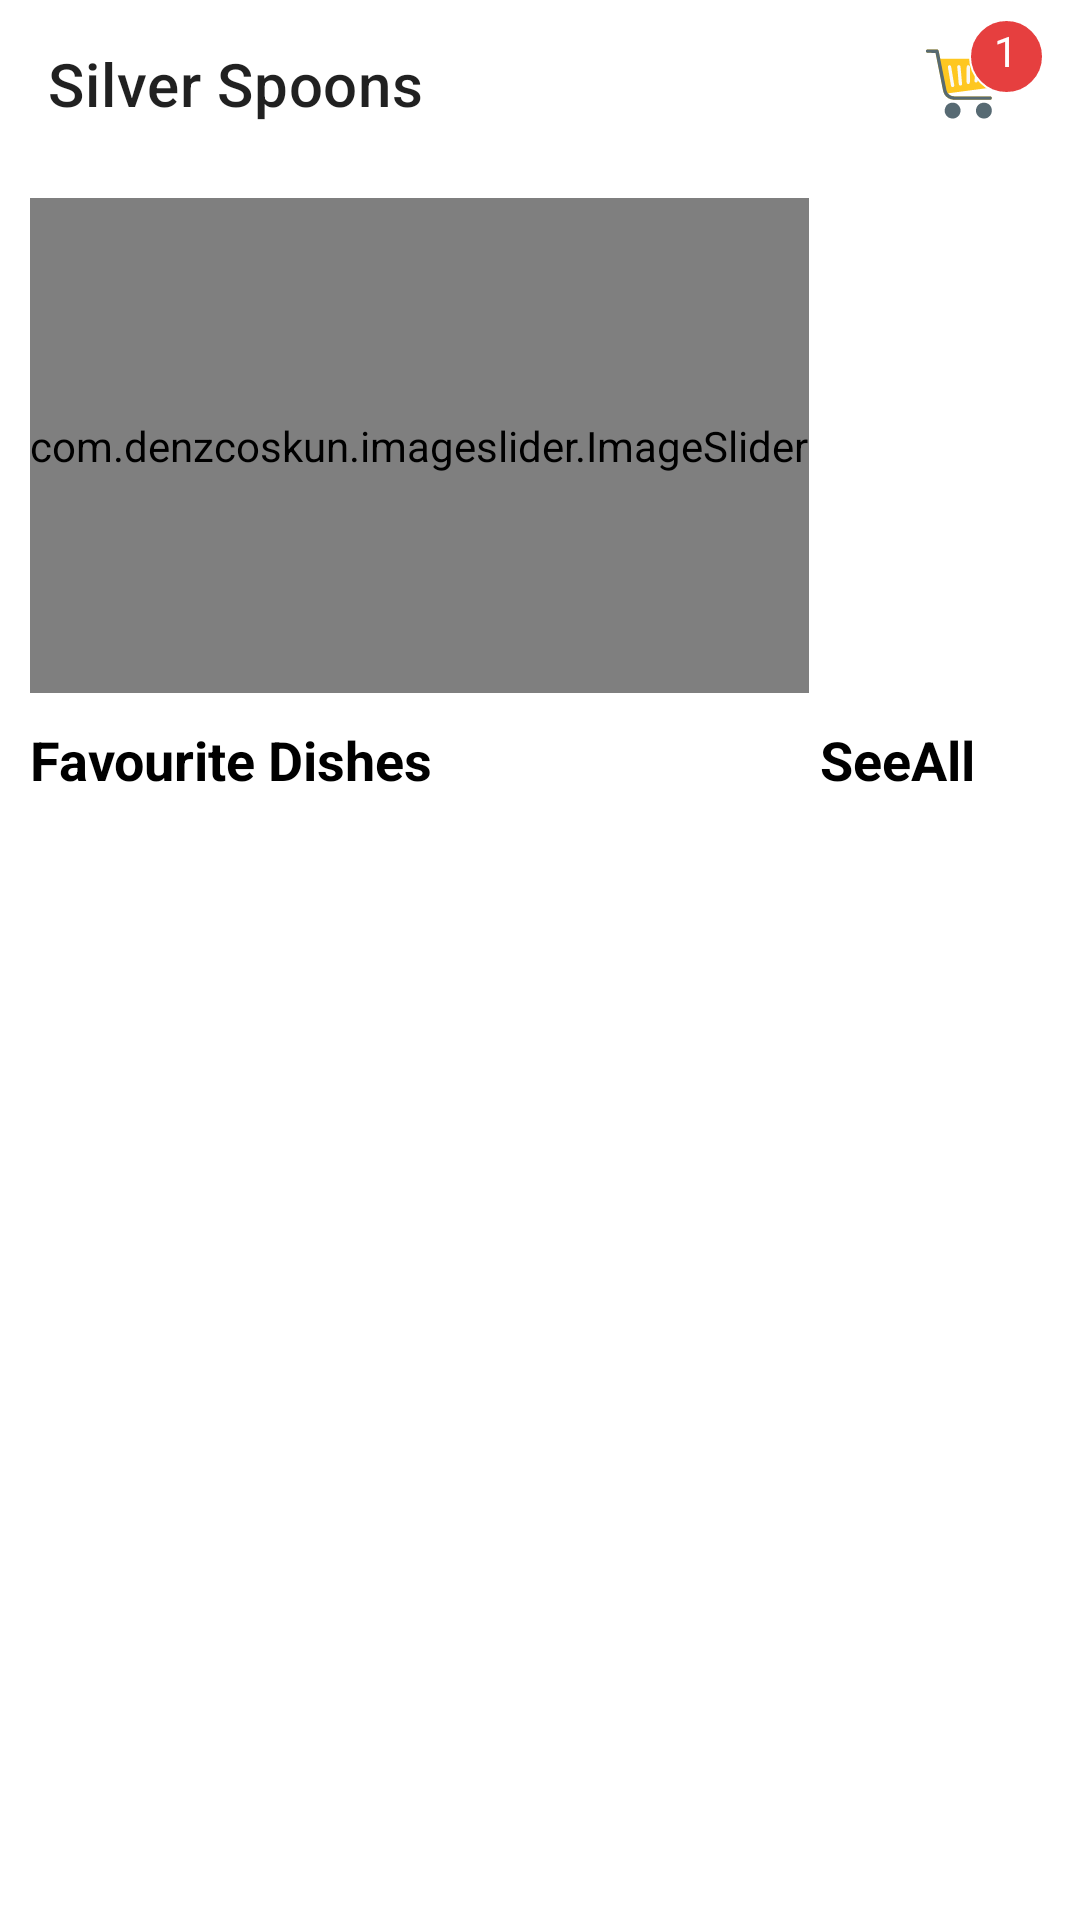

Here is an Android app screen rendered from its layout file. Give the layout XML and the strings, colors and styles it references.
<!-- AndroidManifest.xml: application theme Theme.ResturentsilverSpoons -->
<!-- res/layout/fragment_home.xml -->
<?xml version="1.0" encoding="utf-8"?>
<LinearLayout xmlns:android="http://schemas.android.com/apk/res/android"
    xmlns:tools="http://schemas.android.com/tools"
    android:layout_width="match_parent"
    android:layout_height="match_parent"
    xmlns:app="http://schemas.android.com/apk/res-auto"
    android:orientation="vertical"
    android:background="@color/white"
    tools:context=".fragment.HomeFragment">

































    <androidx.appcompat.widget.Toolbar
        android:layout_width="match_parent"
        android:background="@color/white"
        android:layout_height="wrap_content"
        app:title="Silver Spoons"
        android:id="@+id/toolbar"
        app:menu="@menu/menu_carts">

    </androidx.appcompat.widget.Toolbar>


    
    <com.denzcoskun.imageslider.ImageSlider
        android:id="@+id/image_slider"
        android:layout_width="wrap_content"
        android:layout_height="165dp"
        android:layout_marginHorizontal="10dp"
        android:layout_marginTop="10dp"
        app:iss_auto_cycle="true"
        app:iss_delay="3000"
        app:iss_period="3000"
        app:iss_text_align="CENTER" />









        <androidx.recyclerview.widget.RecyclerView
            android:layout_width="match_parent"
            android:layout_height="wrap_content"
            android:id="@+id/rcylcuisin">

        </androidx.recyclerview.widget.RecyclerView>


    <LinearLayout
        android:layout_width="match_parent"
        android:layout_height="wrap_content"
        android:weightSum="1"
        android:layout_margin="10dp"
        android:orientation="horizontal">

        <TextView
            android:layout_width="0dp"
            android:layout_weight="0.7"
            android:layout_height="wrap_content"
            android:text="Favourite Dishes"
            android:textColor="@color/black"
            android:textSize="18dp"
            android:textStyle="bold">
        </TextView>

        <TextView
            android:layout_width="0dp"
            android:layout_weight="0.3"
            android:layout_height="wrap_content"
            android:text="SeeAll"
            android:id="@+id/SeeAll"
            android:gravity="center"
            android:textSize="18dp"
            android:textColor="@color/black"
            android:textStyle="bold">
        </TextView>

    </LinearLayout>

    <androidx.core.widget.NestedScrollView
        android:layout_width="match_parent"
        android:layout_height="wrap_content">

        <LinearLayout
            android:layout_width="match_parent"
            android:layout_height="wrap_content"
            android:orientation="vertical">

        <androidx.recyclerview.widget.RecyclerView
            android:layout_width="match_parent"
            android:layout_height="wrap_content"
            android:id="@+id/rcylmenu">

        </androidx.recyclerview.widget.RecyclerView>

    </LinearLayout>


    </androidx.core.widget.NestedScrollView>


</LinearLayout>
<!-- resources referenced by this layout -->
<resources>
  <color name="black">#FF000000</color>
  <color name="white">#FFFFFFFF</color>
  <!-- drawable back_arrow (drawable) -->
  <vector android:alpha="0.84" android:height="24dp"
      android:viewportHeight="512" android:viewportWidth="512"
      android:width="24dp" xmlns:android="http://schemas.android.com/apk/res/android">
      <path android:fillColor="#000000"
          android:pathData="M205.8,39.3c-3.1,1.3 -7.4,3.8 -9.5,5.5 -7.7,6.2 -188.2,187.8 -190.7,192 -3.8,6.1 -6,15.4 -5.2,22.5 1.4,13.2 -4,7.3 101.4,112.9 79.5,79.6 97.5,97.1 102,99.4 7.8,3.9 20.2,4.6 28.5,1.4 8.9,-3.4 15.3,-9 19.1,-16.9 2.8,-6 3.1,-7.5 3.1,-16.1 0,-16.5 1.6,-14.4 -56.2,-72.9 -27.4,-27.8 -53.4,-53.6 -57.9,-57.5 -4.5,-4 -11.8,-9.1 -16.7,-11.6l-8.6,-4.5 183.7,-0.5 183.7,-0.5 5.7,-2.3c8.1,-3.3 16,-10.8 20,-19 3,-6 3.3,-7.5 3.3,-15.2 -0.1,-7 -0.5,-9.5 -2.7,-14.2 -3.5,-7.6 -9.9,-14.3 -17.3,-18.1l-6,-3.2 -185.5,-0.5 -185.5,-0.5 9.5,-5 9.5,-4.9 57.6,-57.6c66.5,-66.4 63.4,-62.4 63.4,-79.5 0,-8.9 -0.3,-10.6 -2.8,-15.6 -1.5,-3.1 -5,-7.8 -7.7,-10.3 -7.2,-6.8 -12.6,-8.9 -23.5,-9.3 -7.7,-0.3 -9.8,-0 -14.7,2z" android:strokeColor="#00000000"/>
  </vector>
  <!-- drawable carts: vector/xml drawable (drawable, 15279 chars, omitted) -->
  <!-- drawable edit_text (drawable) -->
  <?xml version="1.0" encoding="utf-8"?>
  <shape xmlns:android="http://schemas.android.com/apk/res/android"
      android:shape="rectangle">
  
  <stroke
      android:width="1dp"
      android:color="@color/black">
  
  </stroke>
  
      <corners
          android:radius="10dp">
  
      </corners>
  </shape>
  <!-- drawable search (drawable) -->
  <vector android:alpha="0.89" android:height="24dp"
      android:viewportHeight="24" android:viewportWidth="24"
      android:width="24dp" xmlns:android="http://schemas.android.com/apk/res/android">
      <path android:fillColor="#00000000"
          android:pathData="M11,6C13.761,6 16,8.239 16,11M16.659,16.655L21,21M19,11C19,15.418 15.418,19 11,19C6.582,19 3,15.418 3,11C3,6.582 6.582,3 11,3C15.418,3 19,6.582 19,11Z"
          android:strokeColor="#000000" android:strokeLineCap="round"
          android:strokeLineJoin="round" android:strokeWidth="2"/>
  </vector>
  <style name="Theme.ResturentsilverSpoons" parent="Theme.MaterialComponents.Light.NoActionBar">
          
          <item name="colorPrimary">@color/teal_200</item>
          <item name="colorPrimaryVariant">@color/teal_200</item>
          <item name="colorOnPrimary">@color/black</item>
          
          <item name="colorSecondary">@color/teal_200</item>
          <item name="colorSecondaryVariant">@color/teal_700</item>
          <item name="colorOnSecondary">@color/black</item>
          
          <item name="android:statusBarColor">?attr/colorPrimaryVariant</item>
          
      </style>
  <color name="teal_200">#E8C872</color>
  <color name="teal_700">#FF018786</color>
</resources>
